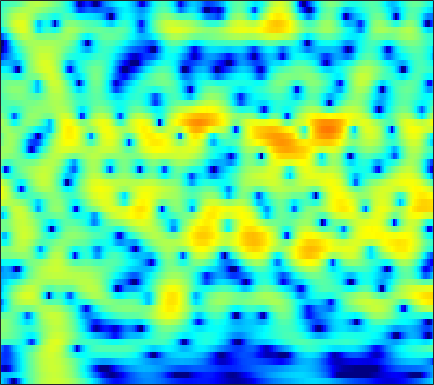

Values plotted in this chart, from the file beside it:
-7.6866, -8.6803, -10.408, -12.846, -15.479, -21.237, -26.25, -19.614, -13.822, -10.16, -7.5092, -5.9233, -4.1696, -2.7207, -1.7876, -0.71112, 0.20318, 0.79567, 1.4747, 2.038, 2.4955, 2.7746, 3.065, 3.2664
-8.501, -8.574, -8.601, -8.525, -8.386, -8.079, -7.621, -7.179, -6.47, -5.643, -4.735, -4.023, -3.063, -2.121, -1.442, -0.5881, 0.1938, 0.7268, 1.361, 1.902, 2.349, 2.62, 2.897, 3.076
-18.47, -20.27, -21.36, -19.49, -17.24, -14.4, -11.97, -10.39, -8.535, -6.897, -5.431, -4.424, -3.19, -2.071, -1.302, -0.3691, 0.4608, 1.016, 1.666, 2.211, 2.651, 2.913, 3.169, 3.321
-14.84, -15.21, -15.27, -14.74, -13.97, -12.61, -11.06, -9.852, -8.261, -6.737, -5.305, -4.3, -3.052, -1.912, -1.131, -0.1851, 0.6506, 1.205, 1.847, 2.377, 2.793, 3.029, 3.242, 3.339
-14.47, -15.15, -15.53, -15.04, -14.16, -12.57, -10.83, -9.535, -7.889, -6.367, -4.971, -4.002, -2.806, -1.71, -0.951, -0.02206, 0.8146, 1.381, 2.049, 2.607, 3.048, 3.294, 3.501, 3.561
-12.08, -13.72, -15.29, -14.8, -13.32, -11.09, -9.141, -7.931, -6.615, -5.59, -4.786, -4.276, -3.646, -2.987, -2.426, -1.568, -0.603, 0.1556, 1.149, 2.062, 2.84, 3.315, 3.785, 4.047
-2.749, -2.99, -3.241, -3.408, -3.481, -3.542, -3.62, -3.742, -4.069, -4.681, -5.707, -6.861, -9.159, -12.72, -15.51, -13.1, -8.144, -5.289, -2.41, -0.2635, 1.352, 2.29, 3.235, 3.873
-0.1204, -0.2622, -0.4947, -0.7732, -1.006, -1.356, -1.774, -2.145, -2.732, -3.431, -4.227, -4.874, -5.742, -6.415, -6.58, -6.118, -4.941, -3.808, -2.247, -0.8001, 0.4523, 1.241, 2.09, 2.71
0.4569, 0.294, 0.0113, -0.3278, -0.6211, -1.068, -1.575, -1.983, -2.54, -3.075, -3.537, -3.801, -3.984, -3.93, -3.722, -3.237, -2.553, -1.947, -1.084, -0.2287, 0.5735, 1.115, 1.728, 2.193
0.5682, 0.3865, 0.1055, -0.2386, -0.5715, -1.132, -1.846, -2.492, -3.528, -4.777, -6.163, -7.117, -7.814, -7.424, -6.498, -4.899, -3.275, -2.155, -0.837, 0.2718, 1.175, 1.726, 2.302, 2.704
-1.321, -1.31, -1.183, -1.069, -1.069, -1.223, -1.628, -2.158, -3.26, -4.948, -7.455, -10.05, -13.73, -12.14, -8.885, -5.369, -2.844, -1.414, 0.06048, 1.183, 2.022, 2.487, 2.918, 3.161
-9.579, -8.063, -5.761, -3.866, -2.752, -1.623, -0.9138, -0.6288, -0.4835, -0.5167, -0.6648, -0.7998, -0.8646, -0.6664, -0.3623, 0.1612, 0.7146, 1.094, 1.48, 1.741, 1.896, 1.955, 1.974, 1.923
-12.5, -10.16, -6.879, -4.356, -2.799, -1.094, 0.2069, 0.9775, 1.774, 2.327, 2.687, 2.855, 2.986, 2.994, 2.921, 2.696, 2.287, 1.864, 1.13, 0.1804, -0.874, -1.578, -2.169, -2.259
-7.666, -6.278, -4.539, -2.954, -1.771, -0.3593, 0.8479, 1.649, 2.544, 3.207, 3.674, 3.924, 4.098, 4.039, 3.835, 3.326, 2.47, 1.545, -0.1584, -2.696, -6.733, -12.02, -33.21, -11.73
-9.062, -7.337, -5.665, -4.207, -3.15, -1.915, -0.8338, -0.1062, 0.739, 1.462, 2.074, 2.444, 2.778, 2.937, 2.936, 2.755, 2.345, 1.855, 1.006, 0.01264, -1.065, -1.778, -2.27, -2.172
-9.011, -8.393, -7.571, -6.624, -5.995, -5.238, -4.446, -3.86, -3.062, -2.187, -1.293, -0.6731, 0.05761, 0.6911, 1.072, 1.437, 1.662, 1.742, 1.729, 1.637, 1.53, 1.463, 1.388, 1.383
-10.37, -10.15, -9.728, -9.46, -9.585, -9.91, -10.19, -10.08, -9.132, -7.471, -5.632, -4.325, -2.74, -1.42, -0.6155, 0.2506, 0.9167, 1.332, 1.764, 2.067, 2.31, 2.461, 2.605, 2.698
-11.79, -10.7, -9.868, -10.17, -10.99, -12.96, -17.3, -23.88, -20.75, -12.53, -8.219, -6.016, -3.761, -2.11, -1.171, -0.1572, 0.5998, 1.051, 1.582, 2.032, 2.41, 2.652, 2.943, 3.16
-6.534, -5.821, -5.4, -5.381, -5.37, -5.615, -5.861, -5.887, -5.372, -4.41, -3.319, -2.476, -1.518, -0.8499, -0.4899, -0.1732, 0.06115, 0.1981, 0.4355, 0.8358, 1.347, 1.761, 2.318, 2.809
-0.4477, -0.4667, -0.5464, -0.3671, -0.2531, -0.1695, 0.004268, 0.1298, 0.3747, 0.5774, 0.6904, 0.7314, 0.5611, 0.06893, -0.4996, -1.684, -3.222, -4.452, -5.582, -5.022, -3.176, -1.661, -0.007267, 1.204
0.6103, 0.2364, 0.131, 0.3488, 0.5316, 0.961, 1.43, 1.76, 2.053, 2.185, 2.166, 1.945, 1.381, 0.5025, -0.4901, -2.371, -5.121, -7.81, -11.64, -10.17, -6.382, -4.142, -1.945, -0.4937
-4.068, -5.49, -5.501, -3.993, -2.534, -0.6365, 0.7469, 1.562, 2.301, 2.746, 2.914, 2.822, 2.503, 1.926, 1.318, 0.4055, -0.6817, -1.389, -2.114, -2.497, -2.409, -2.196, -1.841, -1.315
-5.908, -8.861, -8.841, -5.593, -3.291, -0.8325, 0.8528, 1.769, 2.673, 3.268, 3.506, 3.558, 3.411, 2.997, 2.588, 1.922, 1.082, 0.3659, -0.6087, -1.702, -2.812, -3.627, -4.622, -5.039
-0.2533, -0.6788, -0.7513, -0.5015, 0.1227, 0.9134, 1.725, 2.269, 2.856, 3.225, 3.398, 3.396, 3.184, 2.814, 2.398, 1.645, 0.7741, -0.07379, -1.422, -3.104, -5.481, -7.797, -12.77, -26.77
-0.3727, -0.6132, -0.614, -0.1119, 0.5018, 1.202, 1.924, 2.391, 2.846, 3.055, 3.124, 2.989, 2.654, 2.192, 1.71, 0.9315, 0.1236, -0.5729, -1.599, -2.686, -3.949, -4.871, -6.06, -6.699
-7.164, -8.477, -5.856, -2.382, -0.6889, 1.006, 2.212, 2.8, 3.259, 3.414, 3.264, 2.957, 2.374, 1.487, 0.7568, -0.276, -1.318, -1.835, -2.287, -2.383, -2.234, -2.177, -1.865, -1.644
-2.62, -3.214, -2.284, -0.313, 0.7725, 2.041, 2.809, 3.142, 3.284, 3.175, 2.696, 2.2, 1.135, -0.3703, -1.896, -4.612, -8.42, -10.94, -9.654, -6.211, -3.566, -2.13, -0.8129, 0.1002
3.464, 2.961, 2.619, 2.323, 2.204, 2.09, 1.806, 1.57, 1.198, 0.7057, 0.2041, -0.2873, -1.107, -2.161, -3.337, -5.104, -7.264, -8.225, -7.562, -5.371, -3.334, -2.036, -0.8046, -0.01634
5.004, 4.358, 3.536, 2.534, 1.854, 0.6834, -0.547, -1.504, -2.707, -3.598, -3.791, -3.715, -3.227, -2.821, -2.581, -2.344, -2.135, -1.947, -1.515, -0.9878, -0.3912, -0.0188, 0.3631, 0.5115
5.227, 4.472, 3.241, 2.028, 0.8619, -0.9168, -3.204, -5.561, -10.18, -18.21, -14.61, -9.606, -5.592, -3.229, -1.841, -0.6524, 0.3004, 0.7997, 1.335, 1.694, 1.92, 1.939, 1.791, 1.439
3.491, 2.513, 1.328, 0.1599, -0.6892, -1.767, -3.058, -4.153, -5.502, -6.353, -5.838, -4.798, -3.002, -1.345, -0.3156, 0.8551, 1.702, 2.22, 2.672, 2.935, 2.944, 2.831, 2.442, 1.781
-0.9022, -2.63, -4.265, -4.957, -4.501, -3.952, -3.258, -2.848, -2.453, -1.961, -1.439, -0.9029, -0.1991, 0.614, 1.143, 1.82, 2.387, 2.72, 3.046, 3.199, 3.166, 3.02, 2.623, 1.971
-4.853, -8.885, -19.06, -14.6, -9.206, -5.842, -3.668, -2.596, -1.634, -0.8751, -0.3523, 0.07452, 0.5067, 0.963, 1.292, 1.703, 2.12, 2.366, 2.676, 2.867, 2.969, 2.916, 2.714, 2.307
-0.9714, -2.086, -2.933, -3.295, -2.909, -2.415, -1.747, -1.398, -1.022, -0.8456, -0.7463, -0.7678, -0.7258, -0.696, -0.546, -0.2515, 0.1563, 0.5192, 1.022, 1.507, 1.929, 2.148, 2.336, 2.337
1.23, 0.9782, 0.5719, 0.4258, 0.1691, 0.09158, -0.2082, -0.4749, -0.9535, -1.682, -2.536, -3.36, -4.375, -5.164, -5.444, -5.162, -4.361, -3.493, -2.317, -1.144, -0.1381, 0.5733, 1.342, 1.936
1.058, 1.255, 1.34, 1.362, 1.215, 0.919, 0.3664, -0.202, -1.333, -2.811, -4.957, -6.914, -10.81, -16.23, -20.76, -16.76, -11.94, -9.623, -7.017, -4.936, -3.008, -1.781, -0.2806, 0.959
-0.6951, 0.09322, 0.9987, 1.283, 1.502, 1.206, 0.7554, 0.1577, -0.9636, -2.518, -4.496, -6.432, -9.304, -12.4, -14.39, -15.17, -15.35, -14.4, -12.42, -9.379, -6.549, -4.549, -2.425, -0.5272
-1.347, -0.2069, 0.8381, 1.365, 1.483, 1.449, 1.072, 0.6551, -0.04371, -1.044, -2.342, -3.413, -5.241, -7.263, -9.226, -12.41, -17.81, -23.14, -18.13, -12.31, -8.683, -6.671, -4.537, -2.538
0.7145, 1.093, 1.143, 1.162, 0.7844, 0.5236, 0.1721, -0.00996, -0.1943, -0.3382, -0.6672, -1.02, -1.685, -2.712, -3.389, -4.762, -5.954, -6.544, -7.098, -7.313, -7.694, -8.593, -9.222, -8.075
1.695, 1.327, 0.3012, -1.034, -2.45, -4.584, -5.742, -5.407, -3.773, -1.993, -0.7183, -0.1422, 0.3329, 0.3478, 0.3506, -0.04218, -0.5321, -0.988, -1.841, -2.951, -4.61, -6.53, -9.188, -8.423
0.1369, -0.5006, -1.634, -3.636, -5.666, -9.54, -13.76, -11.78, -7.202, -4.066, -1.983, -0.9698, -0.00257, 0.5918, 0.7564, 0.9052, 0.852, 0.6832, 0.4015, 0.03529, -0.38, -0.5536, -0.5955, -0.2449
-1.672, -1.862, -2.269, -2.813, -3.417, -3.957, -4.149, -3.983, -3.36, -2.524, -1.669, -1.112, -0.5205, -0.0525, 0.1519, 0.3799, 0.4992, 0.5531, 0.6172, 0.663, 0.7374, 0.8445, 1.022, 1.272
-2.609, -2.26, -2.042, -1.888, -1.77, -1.772, -1.653, -1.535, -1.332, -1.107, -0.8927, -0.7291, -0.5921, -0.5185, -0.4195, -0.3861, -0.301, -0.1822, 0.0104, 0.2832, 0.6246, 0.8602, 1.203, 1.511
-2.584, -1.974, -1.349, -0.9386, -0.6555, -0.413, -0.2719, -0.1922, -0.1434, -0.1618, -0.2813, -0.4422, -0.7402, -1.162, -1.502, -1.927, -2.151, -2.11, -1.714, -1.006, -0.1835, 0.4266, 1.141, 1.685
-1.895, -1.282, -0.5755, -0.1045, 0.1008, 0.3847, 0.501, 0.5313, 0.4931, 0.3479, 0.05851, -0.3206, -1.064, -2.175, -3.447, -5.59, -8.074, -8.942, -6.954, -3.943, -1.47, -0.02271, 1.345, 2.249
-1.845, -1.366, -0.9286, -0.6212, -0.5467, -0.534, -0.5238, -0.5348, -0.5221, -0.5038, -0.5414, -0.6595, -1.109, -1.998, -3.066, -5.234, -8.097, -9.207, -6.669, -3.127, -0.4444, 0.9877, 2.348, 3.148
-3.48, -3.212, -3.168, -3.371, -3.623, -4.343, -5.067, -5.412, -5.281, -4.424, -3.253, -2.393, -1.492, -0.9458, -0.6731, -0.4716, -0.273, 0.04056, 0.7362, 1.634, 2.52, 3.079, 3.606, 3.791
-6.484, -6.335, -6.366, -6.928, -7.76, -9.52, -13.11, -18.56, -22.86, -12.2, -7.212, -4.762, -2.382, -0.6868, 0.2597, 1.275, 2.086, 2.602, 3.185, 3.663, 4.013, 4.167, 4.155, 3.881
-10.64, -10.18, -9.623, -9.428, -9.615, -9.861, -10.31, -10.58, -9.874, -7.997, -5.651, -3.984, -2.017, -0.3953, 0.5635, 1.649, 2.517, 3.022, 3.533, 3.873, 4.045, 4.053, 3.867, 3.455
-15.94, -14.78, -13.18, -11.61, -10.62, -9.382, -8.148, -7.25, -6.003, -4.652, -3.264, -2.267, -0.9999, 0.1319, 0.8712, 1.7, 2.362, 2.75, 3.138, 3.376, 3.467, 3.428, 3.25, 2.909
-23.22, -20.83, -17.18, -13.74, -11.54, -9.194, -7.169, -5.795, -4.253, -2.89, -1.706, -0.9224, -0.01472, 0.7396, 1.241, 1.753, 2.137, 2.367, 2.585, 2.71, 2.74, 2.704, 2.59, 2.381
-29.96, -23.61, -17.42, -12.88, -10.13, -7.33, -5.087, -3.681, -2.133, -0.9177, 0.03577, 0.5975, 1.135, 1.481, 1.622, 1.727, 1.756, 1.753, 1.738, 1.729, 1.72, 1.714, 1.663, 1.584
-14.46, -12.67, -9.946, -7.25, -5.298, -3.133, -1.365, -0.2586, 0.9397, 1.795, 2.324, 2.513, 2.493, 2.186, 1.764, 1.097, 0.4196, -0.009506, -0.3263, -0.3607, -0.2395, -0.1545, -0.1124, -0.1232
-6.96, -5.419, -3.502, -1.711, -0.4823, 1.041, 2.302, 3.051, 3.808, 4.248, 4.319, 4.104, 3.443, 2.255, 0.9901, -1.402, -4.602, -6.957, -7.507, -5.598, -4.042, -3.52, -3.54, -4.245
-3.688, -2.413, -0.8743, 0.4983, 1.388, 2.476, 3.385, 3.904, 4.373, 4.565, 4.442, 4.112, 3.294, 1.939, 0.5216, -2.103, -5.723, -8.628, -9.315, -7.08, -5.567, -5.273, -6.101, -8.653
-3.168, -2.181, -0.9566, 0.1213, 0.8272, 1.636, 2.302, 2.719, 3.103, 3.298, 3.296, 3.151, 2.735, 2.075, 1.41, 0.3902, -0.6468, -1.311, -1.937, -2.306, -2.612, -2.915, -3.545, -4.356
-3.57, -2.828, -1.953, -1.183, -0.6546, -0.07033, 0.4278, 0.772, 1.193, 1.556, 1.834, 1.972, 2.061, 2.035, 1.928, 1.695, 1.391, 1.141, 0.7863, 0.4218, 0.02901, -0.2985, -0.7482, -1.205
-4.131, -3.686, -3.235, -2.911, -2.716, -2.502, -2.257, -2.028, -1.532, -0.8657, -0.1092, 0.4577, 1.158, 1.718, 2.052, 2.348, 2.482, 2.482, 2.371, 2.148, 1.826, 1.523, 1.068, 0.5629
